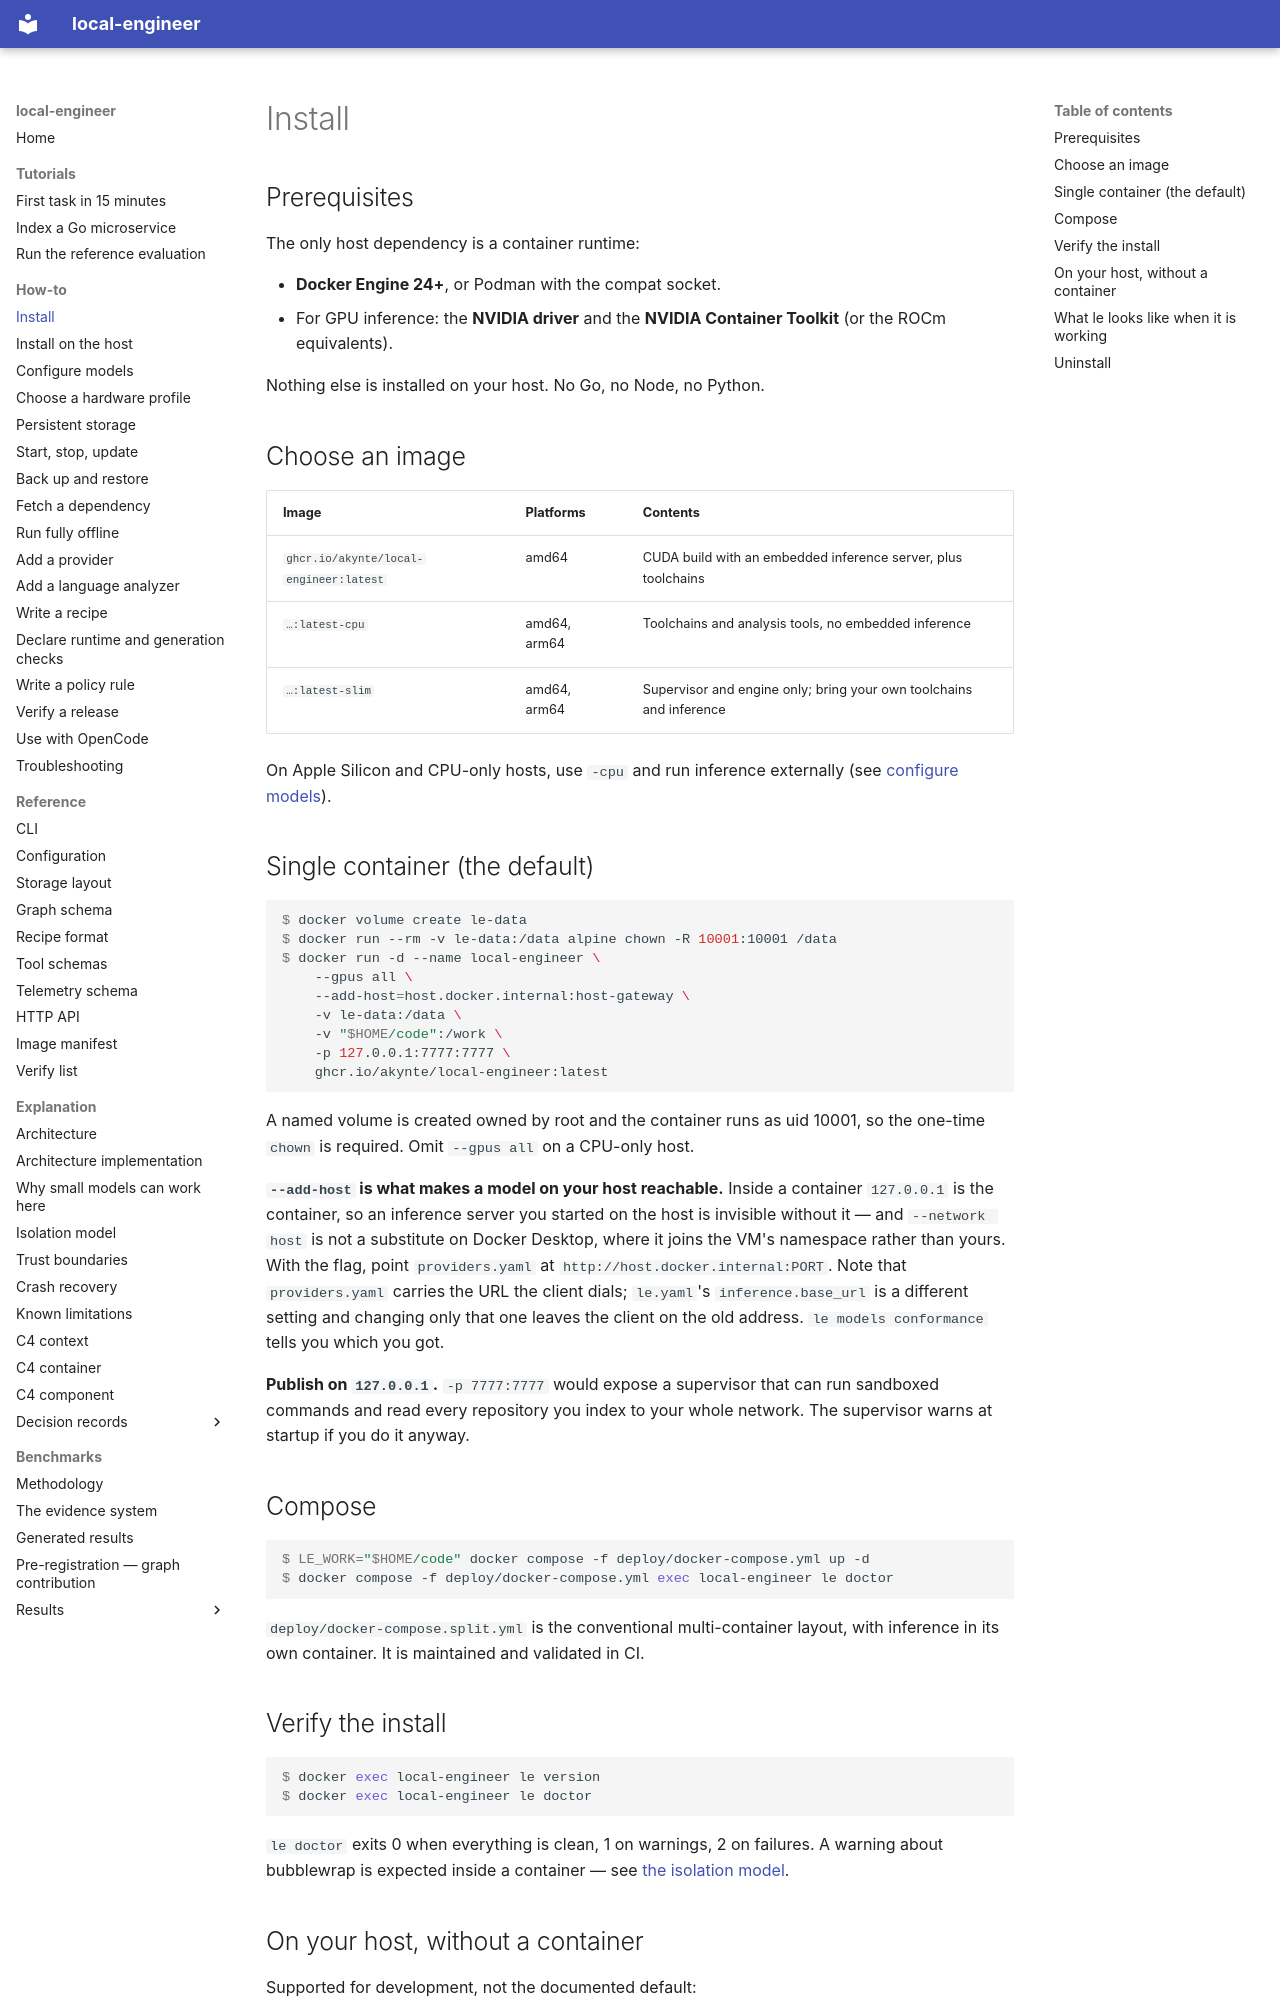

repository: akynte/local-engineer · page: how-to/install/index.html · generator: mkdocs

# Install

## Prerequisites

The only host dependency is a container runtime:

- **Docker Engine 24+**, or Podman with the compat socket.
- For GPU inference: the **NVIDIA driver** and the **NVIDIA Container
  Toolkit** (or the ROCm equivalents).

Nothing else is installed on your host. No Go, no Node, no Python.

## Choose an image

| Image | Platforms | Contents |
|---|---|---|
| `ghcr.io/akynte/local-engineer:latest` | amd64 | CUDA build with an embedded inference server, plus toolchains |
| `…:latest-cpu` | amd64, arm64 | Toolchains and analysis tools, no embedded inference |
| `…:latest-slim` | amd64, arm64 | Supervisor and engine only; bring your own toolchains and inference |

On Apple Silicon and CPU-only hosts, use `-cpu` and run inference externally
(see [configure models](configure-models.md)).

## Single container (the default)

```console
$ docker volume create le-data
$ docker run --rm -v le-data:/data alpine chown -R 10001:10001 /data
$ docker run -d --name local-engineer \
    --gpus all \
    --add-host=host.docker.internal:host-gateway \
    -v le-data:/data \
    -v "$HOME/code":/work \
    -p 127.0.0.1:7777:7777 \
    ghcr.io/akynte/local-engineer:latest
```

A named volume is created owned by root and the container runs as uid 10001, so
the one-time `chown` is required. Omit `--gpus all` on a CPU-only host.

**`--add-host` is what makes a model on your host reachable.** Inside a
container `127.0.0.1` is the container, so an inference server you started on
the host is invisible without it — and `--network host` is not a substitute on
Docker Desktop, where it joins the VM's namespace rather than yours. With the
flag, point `providers.yaml` at `http://host.docker.internal:PORT`. Note that
`providers.yaml` carries the URL the client dials; `le.yaml`'s
`inference.base_url` is a different setting and changing only that one leaves
the client on the old address. `le models conformance` tells you which you got.

**Publish on `127.0.0.1`.** `-p 7777:7777` would expose a supervisor that can
run sandboxed commands and read every repository you index to your whole
network. The supervisor warns at startup if you do it anyway.

## Compose

```console
$ LE_WORK="$HOME/code" docker compose -f deploy/docker-compose.yml up -d
$ docker compose -f deploy/docker-compose.yml exec local-engineer le doctor
```

`deploy/docker-compose.split.yml` is the conventional multi-container layout,
with inference in its own container. It is maintained and validated in CI.
